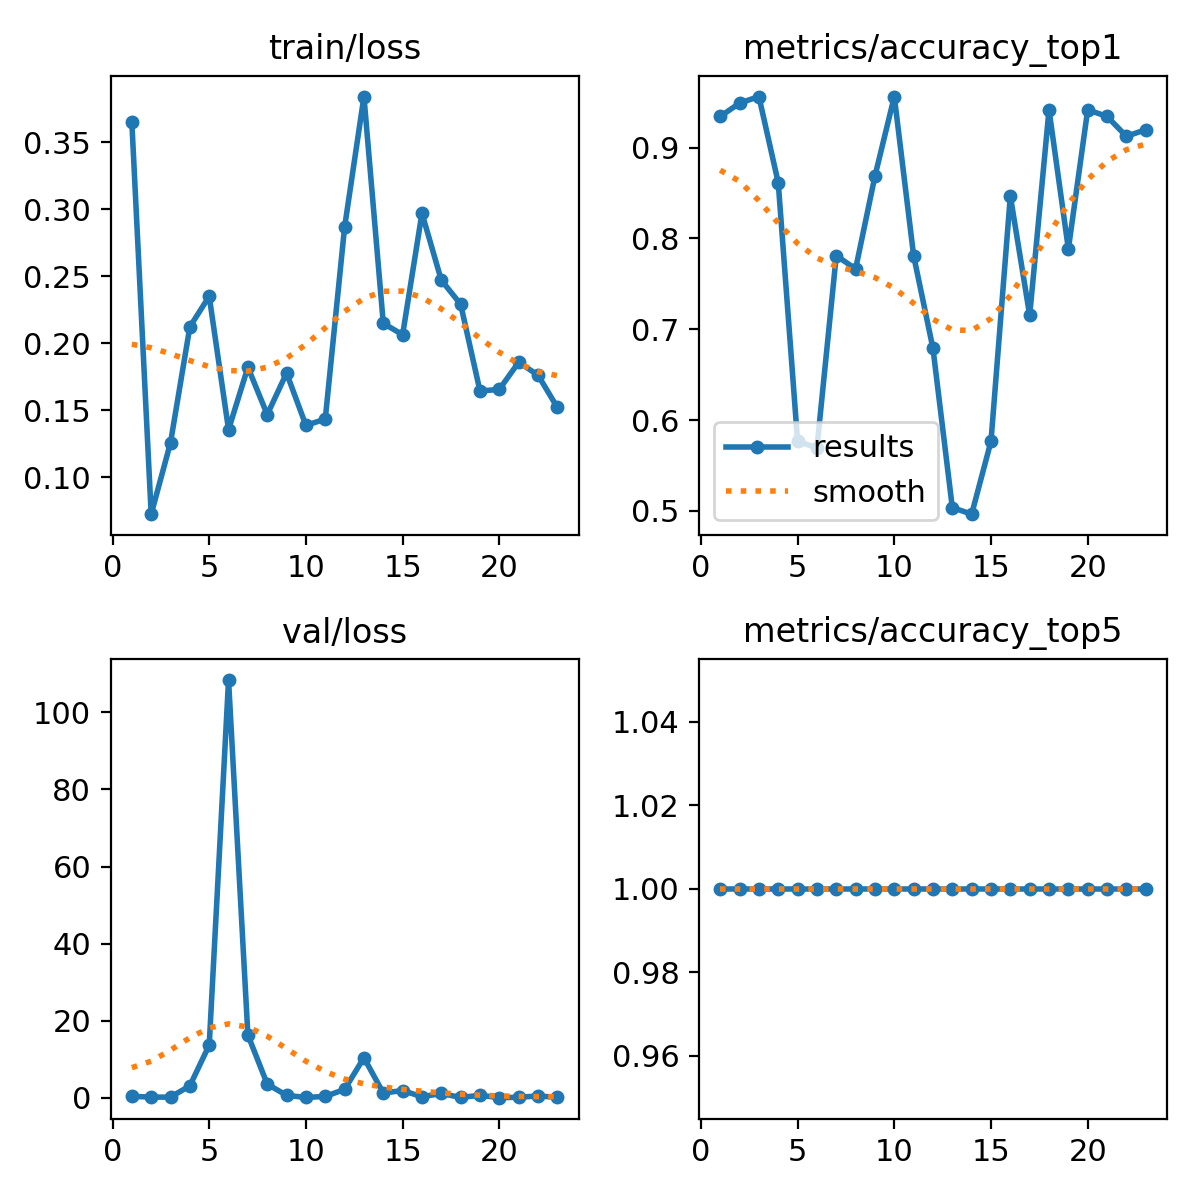

The table this chart was drawn from, first rows:
epoch, time, train/loss, metrics/accuracy_top1, metrics/accuracy_top5, val/loss, lr/pg0, lr/pg1, lr/pg2
1, 10.02, 0.365, 0.9343, 1, 0.4128, 0.0008, 0.0008, 0.0928
2, 19.68, 0.07252, 0.9489, 1, 0.2072, 0.001698, 0.001698, 0.0847
3, 26.92, 0.1259, 0.9562, 1, 0.2068, 0.00259, 0.00259, 0.07659
4, 35.21, 0.2123, 0.8613, 1, 3.143, 0.003469, 0.003469, 0.06847
5, 43.62, 0.2351, 0.5766, 1, 13.7, 0.004332, 0.004332, 0.06033
6, 51.88, 0.1356, 0.5693, 1, 108.4, 0.005172, 0.005172, 0.05217
7, 60.41, 0.1821, 0.781, 1, 16.32, 0.005984, 0.005984, 0.04398
8, 67.28, 0.1468, 0.7664, 1, 3.581, 0.006766, 0.006766, 0.03577
9, 76.09, 0.1778, 0.8686, 1, 0.6709, 0.00751, 0.00751, 0.02751
10, 85.53, 0.1387, 0.9562, 1, 0.1187, 0.008214, 0.008214, 0.01921
11, 92.99, 0.1435, 0.781, 1, 0.3857, 0.008874, 0.008874, 0.01087
12, 100.6, 0.2866, 0.6788, 1, 2.205, 0.008864, 0.008864, 0.008864
13, 107.4, 0.3841, 0.5037, 1, 10.43, 0.008658, 0.008658, 0.008658
14, 115.9, 0.2149, 0.4964, 1, 1.269, 0.008439, 0.008439, 0.008439
15, 124.1, 0.2064, 0.5766, 1, 1.91, 0.008205, 0.008205, 0.008205
16, 131.7, 0.297, 0.8467, 1, 0.306, 0.00796, 0.00796, 0.00796
17, 139.7, 0.2471, 0.7153, 1, 1.154, 0.007702, 0.007702, 0.007702
18, 148.7, 0.2292, 0.9416, 1, 0.1173, 0.007435, 0.007435, 0.007435
19, 155.9, 0.1644, 0.7883, 1, 0.6766, 0.007158, 0.007158, 0.007158
20, 163.8, 0.1656, 0.9416, 1, 0.06267, 0.006872, 0.006872, 0.006872
21, 171.5, 0.1858, 0.9343, 1, 0.1649, 0.00658, 0.00658, 0.00658
22, 179.8, 0.1762, 0.9124, 1, 0.5058, 0.006281, 0.006281, 0.006281
23, 187.7, 0.1521, 0.9197, 1, 0.1525, 0.005978, 0.005978, 0.005978
